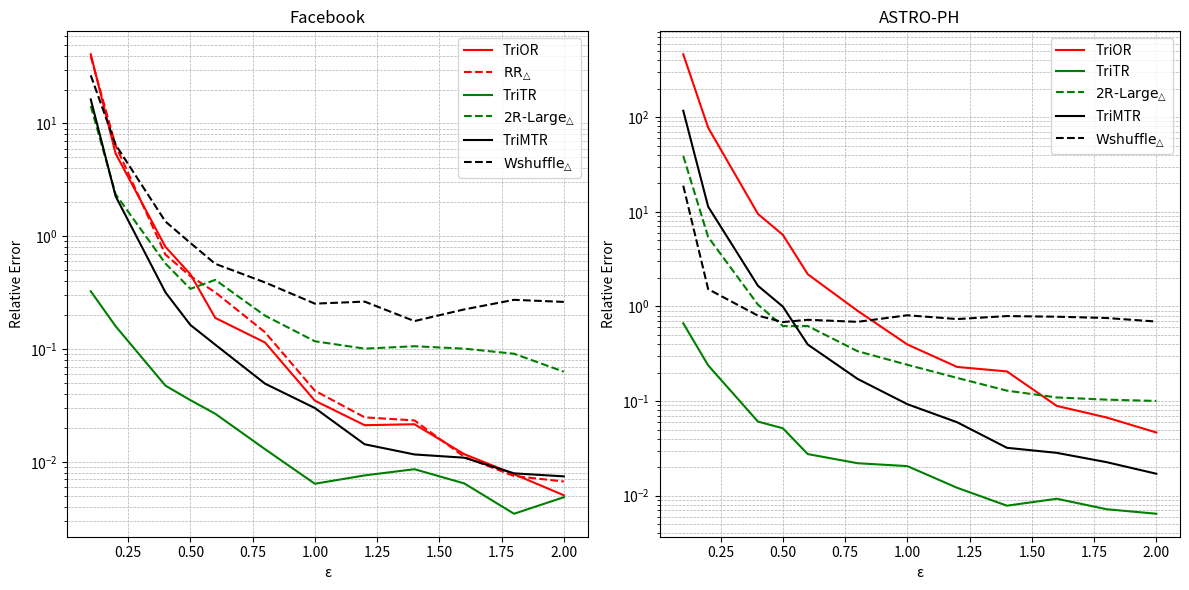

Generate this figure with matplotlib:
import matplotlib.pyplot as plt
import numpy as np

# 示例数据
epsilon = np.array([0.1, 0.2, 0.4, 0.5, 0.6, 0.8, 1.0, 1.2, 1.4, 1.6, 1.8, 2.0]) # 横坐标 ε




y1 = [41.02667468025495, 5.404432936491682, 0.8060625781167093, 0.4615343304540578, 0.18922323313470155, 0.11446419042718224, 0.03494935307154985, 0.021183006658959055, 0.021606281306185977, 0.011734804966020385, 0.0077979950657372545, 0.005070546345407457]
y2 = [39.27714297026486, 6.354366346390754, 0.6888519826404488, 0.4438113426019599, 0.3188945156323091, 0.14109625914632895, 0.042832688283385906, 0.02486943020165193, 0.02334777842134304, 0.011115922987319636, 0.007509613272318978, 0.006715592020278693]
y3 = [0.32592524202877426, 0.15941065853507147, 0.0474796581997031, 0.0353370776151531, 0.026754917271554667, 0.012981794795111619, 0.006413830630865036, 0.007605034046267275, 0.008629435361861755, 0.006457376109080803, 0.0034770729346006056, 0.0048719298958278985]
y4 = [14.280615792408136, 2.3574340927356574, 0.574033026400282, 0.34223118465387914, 0.41094490925817223, 0.19796690028139435, 0.11744939856056472, 0.10107847263114163, 0.10610843375407156, 0.10102822327445692, 0.09104835322732975, 0.06310273132999104]
y5 = [16.34537462875001, 2.2623239707164413, 0.3186301809413546, 0.1639417404900138, 0.10960451302027843, 0.04942411718100185, 0.030073881523760324, 0.014353656992799679, 0.011660822875063924, 0.010913225181757092, 0.007931051882959223, 0.007453778502188395]
y6 = [26.72837212618403, 6.470588346330759, 1.3515191070056836, 0.8743342083342086, 0.570408516262151, 0.3900034575689639, 0.2531561217107833, 0.26383381555589946, 0.17730628965824155, 0.22505951686942863, 0.2735298280222546, 0.26224933348854945]


# 创建子图
fig, axs = plt.subplots(1, 2, figsize=(12, 6))

# 图1：Facebook
axs[0].plot(epsilon, y1, 'r-', label='TriOR')
axs[0].plot(epsilon, y2, 'r--', label=r'$\text{RR}_{\bigtriangleup}$')
axs[0].plot(epsilon, y3, 'g-', label='TriTR')
axs[0].plot(epsilon, y4, 'g--', label=r'$\text{2R-Large}_{\bigtriangleup}$')
axs[0].plot(epsilon, y5, 'k-', label='TriMTR')
axs[0].plot(epsilon, y6, 'k--', label=r'$\text{Wshuffle}_{\bigtriangleup}$')
axs[0].set_yscale('log')  # 设置纵坐标为对数刻度
axs[0].set_title('Facebook')
axs[0].set_xlabel('ε')
axs[0].set_ylabel('Relative Error')
axs[0].legend()
axs[0].grid(True, which='both', linestyle='--', linewidth=0.5)








z1 = [461.44958210873034, 77.4119021767254, 9.497015578121959, 5.699433249129026, 2.1874136858127073, 0.8985992541714004, 0.39622173948471096, 0.22917823664117135, 0.20553591980615774, 0.0888082022522053, 0.06703504881812651, 0.04650755521497844]
z3 = [0.6632092809283566, 0.23825172069973422, 0.060657711847074025, 0.05151723713509078, 0.027505343301644062, 0.022024668195416406, 0.0205163564191041, 0.012112558312229765, 0.007834918683159298, 0.009277315058915863, 0.007188962741458789, 0.006439828241884731]
z4 = [38.92360503098617, 5.407315537358035, 1.043945952329461, 0.62037964064428, 0.6207889489765964, 0.3362712315814359, 0.24150376137040386, 0.1755045349611778, 0.1287119799426663, 0.1091677704575641, 0.10340588514145409, 0.10024668598593875]
z5 = [116.85352751735546, 11.32929274537777, 1.6504390510641047, 0.9957654902169959, 0.3954800205516201, 0.1714217647271006, 0.09261142020664341, 0.05966010046641545, 0.03204556890208547, 0.02833981838089447, 0.022605563418809933, 0.01704509656049306]
#回头大图跑完一换
z6 = [18.863958974152524, 1.522074985840388, 0.7988551538902685, 0.6832640771472575, 0.7219016288079243, 0.687086415644167, 0.8060985731028614, 0.7348985112866571, 0.7903708661184484, 0.7783241158866505, 0.7541132065271866, 0.6915925250183078]

# 图2：ASTRO-PH
axs[1].plot(epsilon, z1, 'r-', label='TriOR')
axs[1].plot(epsilon, z3, 'g-', label='TriTR')
axs[1].plot(epsilon, z4, 'g--', label=r'$\text{2R-Large}_{\bigtriangleup}$')
axs[1].plot(epsilon, z5, 'k-', label='TriMTR')
axs[1].plot(epsilon, z6, 'k--', label=r'$\text{Wshuffle}_{\bigtriangleup}$')
axs[1].set_yscale('log')  # 设置纵坐标为对数刻度
axs[1].set_title('ASTRO-PH')
axs[1].set_xlabel('ε')
axs[1].set_ylabel('Relative Error')
axs[1].legend()
axs[1].grid(True, which='both', linestyle='--', linewidth=0.5)








# 调整图表布局
plt.tight_layout()
plt.savefig('Algorithm Comparison.png')
plt.show()




#axs[0].plot(epsilon, y1, 'r-', label=r'$\epsilon$')